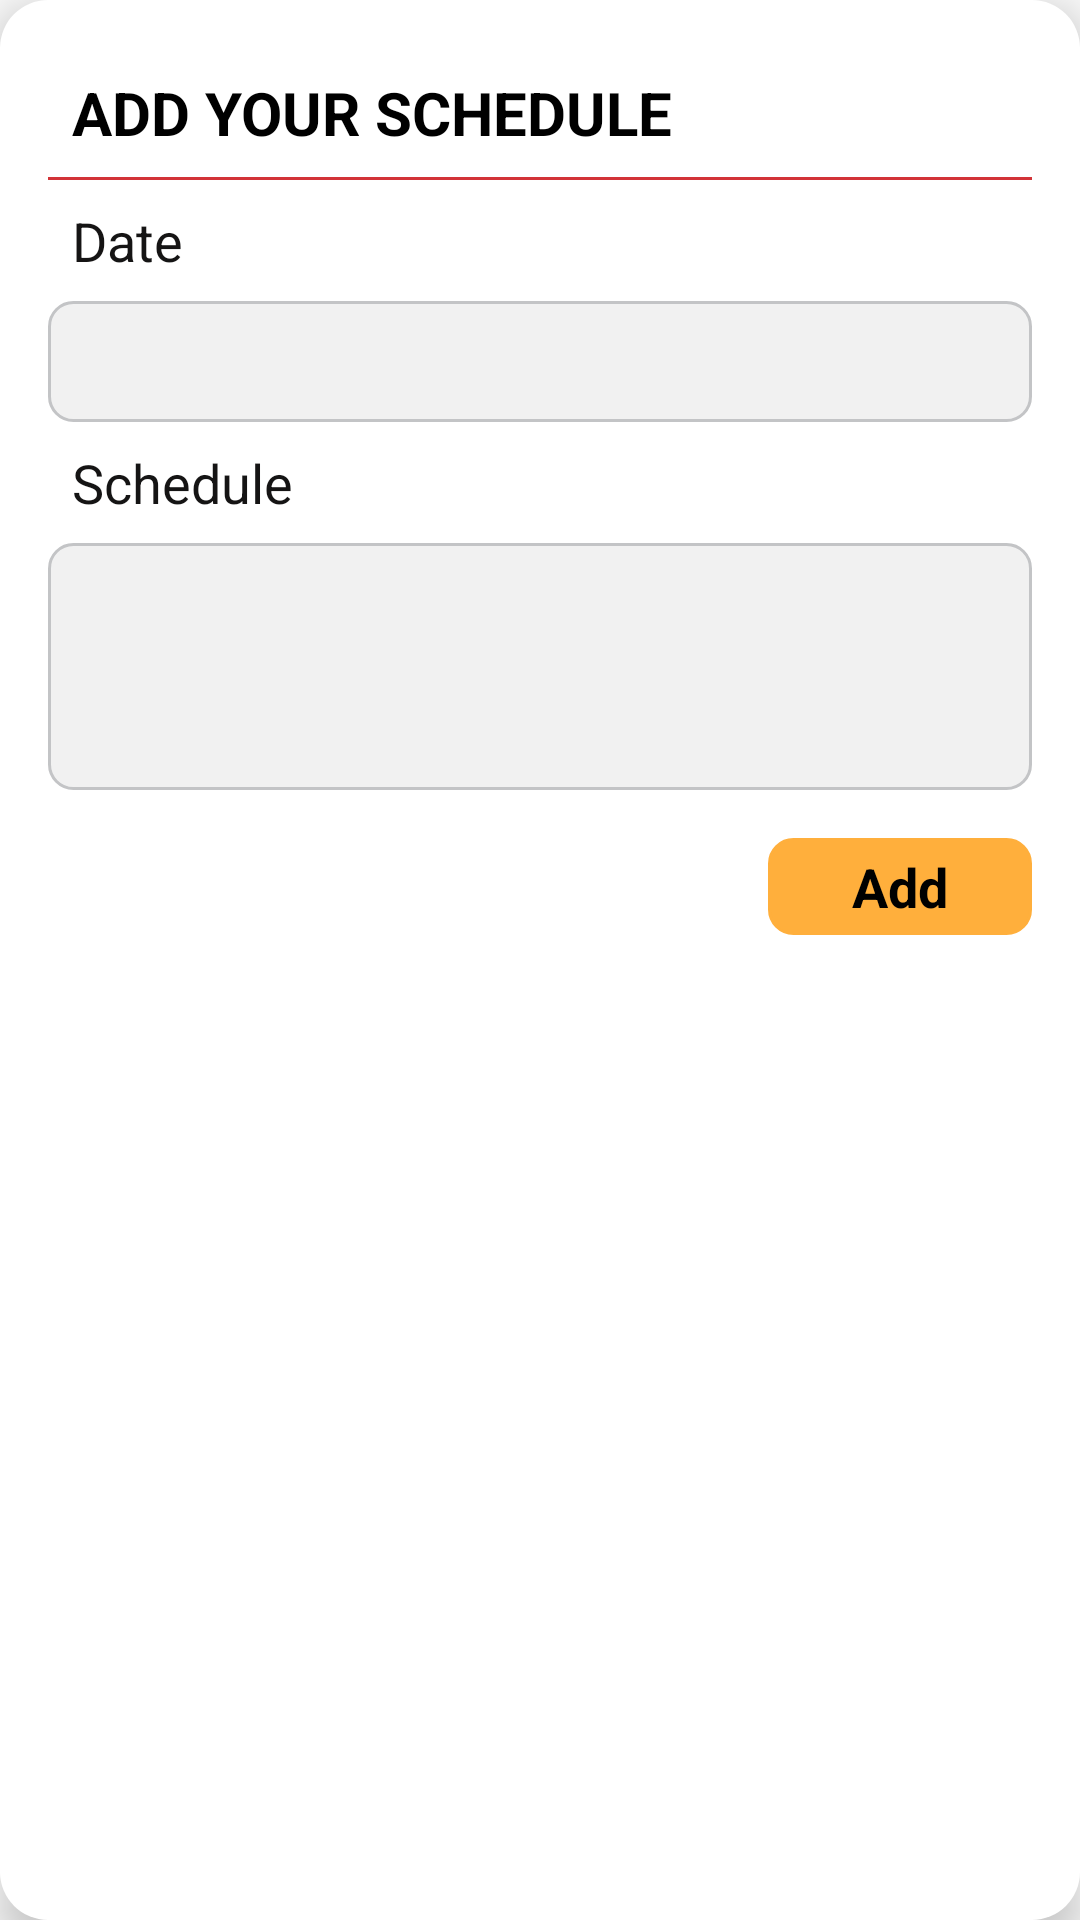

This screen was rendered from an Android layout file. Write that file and the resources it references.
<!-- AndroidManifest.xml: application theme Theme.ScheduleApp -->
<!-- res/layout/fragment_dialog_add_schedule.xml -->
<?xml version="1.0" encoding="utf-8"?>
<RelativeLayout
    xmlns:android="http://schemas.android.com/apk/res/android"
    xmlns:tools="http://schemas.android.com/tools"
    android:layout_width="match_parent"
    android:layout_height="wrap_content"
    android:background="@drawable/back_16dp_white"
    android:layout_margin="4dp"
    android:padding="8dp"
    android:elevation="8dp"
    tools:context=".FragmentDialogAddSchedule">

    <LinearLayout
        android:layout_width="match_parent"
        android:layout_height="wrap_content"
        android:padding="8dp"
        android:orientation="vertical">

        <TextView
            android:layout_width="match_parent"
            android:layout_height="match_parent"
            android:textSize="20dp"
            android:padding="8dp"
            android:textColor="@color/colorBlack"
            android:textStyle="bold"
            android:text="Add Your Schedule"
            android:textAllCaps="true"/>

        <View
            android:id="@+id/divider"
            android:layout_width="match_parent"
            android:layout_height="1dp"
            android:background="@color/colorRed" />

        <TextView
            android:layout_width="match_parent"
            android:layout_height="wrap_content"
            android:text="Date"
            android:textColor="@color/colorTextBlack"
            android:padding="8dp"
            android:textSize="18dp"
            />


        <TextView
            android:id="@+id/text_schedule_date_selector"
            android:layout_width="match_parent"
            android:layout_height="wrap_content"
            android:background="@drawable/back_16dp_1dp_white"
            android:padding="8dp"
            android:textColor="@color/colorTextBlack"
            android:textSize="18dp"
            />

        <TextView
            android:layout_width="match_parent"
            android:layout_height="wrap_content"
            android:text="Schedule"
            android:textColor="@color/colorTextBlack"
            android:padding="8dp"
            android:textSize="18dp"
            />

        <EditText
            android:id="@+id/edit_text_schedule"
            android:layout_width="match_parent"
            android:layout_height="wrap_content"
            android:background="@drawable/back_16dp_1dp_white"
            android:padding="8dp"
            android:textColor="@color/colorTextBlack"
            android:textSize="18dp"
            android:gravity="start"
            android:textAlignment="textStart"
            android:minLines="3"
            android:maxLines="5"
            />

        <TextView
            android:id="@+id/text_add_schedule_btn"
            android:layout_width="wrap_content"
            android:layout_height="wrap_content"
            android:background="@drawable/back_16dp_1dp_white"
            android:backgroundTint="@color/colorPrimary"
            android:paddingTop="4dp"
            android:paddingBottom="4dp"
            android:paddingLeft="28dp"
            android:paddingRight="28dp"
            android:layout_marginTop="16dp"
            android:layout_gravity="end"
            android:text="Add"
            android:textColor="@color/colorBlack"
            android:textSize="18dp"
            android:textStyle="bold"/>

    </LinearLayout>

</RelativeLayout>
<!-- resources referenced by this layout -->
<resources>
  <color name="colorBlack">#000000</color>
  <color name="colorPrimary">#ffaf3c</color>
  <color name="colorRed">#d23338</color>
  <color name="colorTextBlack">#151414</color>
  <!-- drawable back_16dp_1dp_white (drawable) -->
  <?xml version="1.0" encoding="utf-8"?>
  <shape xmlns:android="http://schemas.android.com/apk/res/android"
      android:shape="rectangle">
      <solid  android:color="@color/colorGray"/>
      <corners android:radius="8dp" />
  
      <stroke android:width="1dp"
          android:color="@color/colorDarkGray"/>
  
  
  </shape>
  <!-- drawable back_16dp_white (drawable) -->
  <?xml version="1.0" encoding="utf-8"?>
  <shape xmlns:android="http://schemas.android.com/apk/res/android"
      android:shape="rectangle">
      <solid  android:color="@color/colorWhite"/>
      <corners android:radius="16dp" />
  
  </shape>
  <style name="Theme.ScheduleApp" parent="Theme.AppCompat.Light.NoActionBar">
          
          <item name="colorPrimary">@color/colorPrimary</item>
          <item name="colorPrimaryVariant">@color/colorPrimaryDark</item>
          <item name="colorOnPrimary">@color/colorWhite</item>
          
          <item name="colorSecondary">@color/colorPrimaryDark</item>
          <item name="colorSecondaryVariant">@color/colorPrimaryDark</item>
          <item name="colorControlNormal">@color/colorWhite</item>
          <item name="colorOnSecondary">@color/colorBlack</item>
          
          <item name="android:statusBarColor" tools:targetApi="l">@color/colorPrimary</item>
          
      </style>
  <color name="colorGray">#f1f1f1</color>
  <color name="colorDarkGray">#c3c4c6</color>
  <color name="colorWhite">#ffffff</color>
  <color name="colorPrimaryDark">#ffaf3c</color>
</resources>
